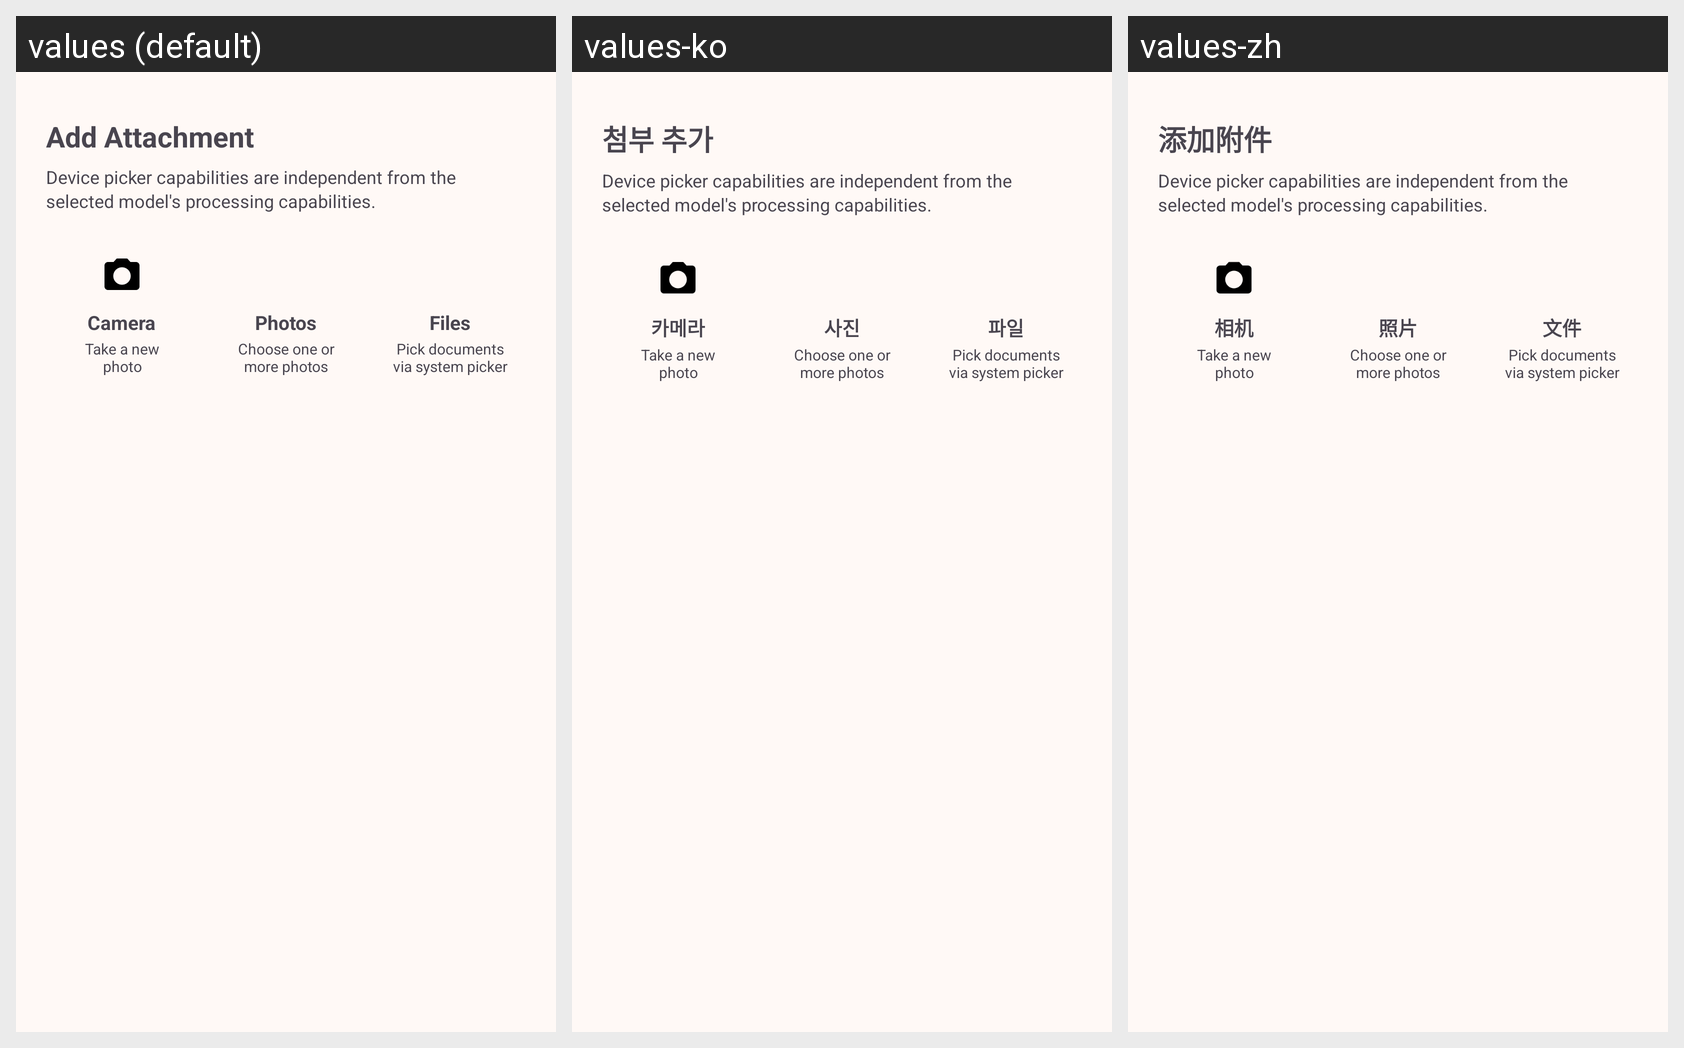

Translations of the strings shown on this Android screen, per locale in the grid:
Android screen res/layout/bottom_sheet_attachment_picker.xml rendered under 3 locales, left to right: values (default), values-ko, values-zh. Device: Nexus 5 (rendered at 1080×1920; each locale shown at half size, 540×960, under a caption strip naming it); theme Theme.ChatAI.
Other locales in the repository, not shown: values-fr, values-ja, values-vi.
Strings drawn on this screen, with the default value and each locale's value (text and hints the layout hard-codes, and strings that could not be matched under every locale, appear in the picture but are not listed):

attachment_sheet_title
  values: Add Attachment
  values-ko: 첨부 추가
  values-zh: 添加附件

attachment_device_vs_model_hint
  values: Device picker capabilities are independent from the selected model's processing capabilities.
  values-ko: Device picker capabilities are independent from the selected model's processing capabilities.  [not translated; the default value is used]
  values-zh: Device picker capabilities are independent from the selected model's processing capabilities.  [not translated; the default value is used]

attachment_camera
  values: Camera
  values-ko: 카메라
  values-zh: 相机

attachment_camera_desc
  values: Take a new photo
  values-ko: Take a new photo  [not translated; the default value is used]
  values-zh: Take a new photo  [not translated; the default value is used]

attachment_photos
  values: Photos
  values-ko: 사진
  values-zh: 照片

attachment_photos_desc
  values: Choose one or more photos
  values-ko: Choose one or more photos  [not translated; the default value is used]
  values-zh: Choose one or more photos  [not translated; the default value is used]

attachment_files
  values: Files
  values-ko: 파일
  values-zh: 文件

attachment_files_desc
  values: Pick documents via system picker
  values-ko: Pick documents via system picker  [not translated; the default value is used]
  values-zh: Pick documents via system picker  [not translated; the default value is used]
